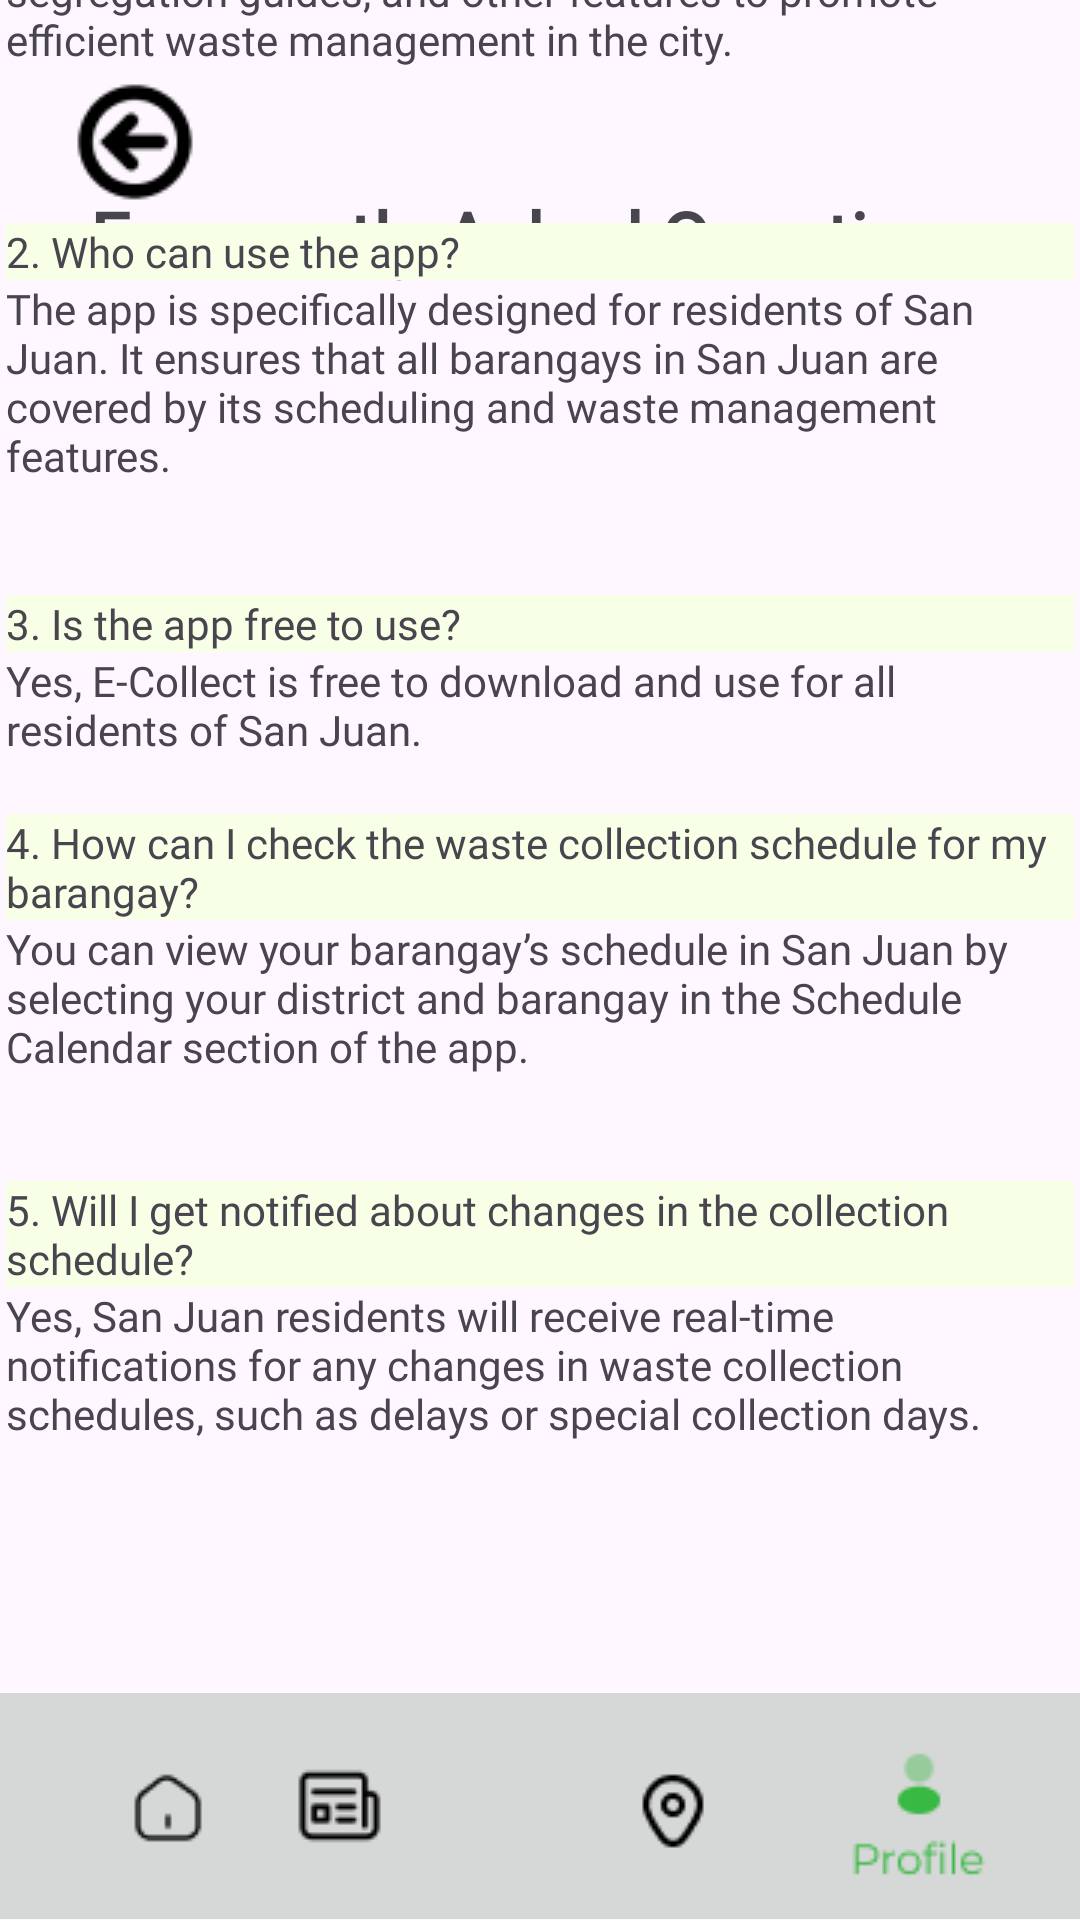

Layout XML and referenced resources for this Android screen:
<!-- AndroidManifest.xml: application theme Theme.ECollect -->
<!-- res/layout/activity_faqs.xml -->
<?xml version="1.0" encoding="utf-8"?>
<androidx.constraintlayout.widget.ConstraintLayout xmlns:android="http://schemas.android.com/apk/res/android"

    xmlns:app="http://schemas.android.com/apk/res-auto"
    xmlns:tools="http://schemas.android.com/tools"
    android:id="@+id/mainn"
    android:layout_width="match_parent"
    android:layout_height="match_parent"
    tools:context=".Faqs"
    tools:ignore="VisualLintBounds">

    <ImageView
        android:id="@+id/faqs_bg"
        android:layout_width="wrap_content"
        android:layout_height="wrap_content"
        android:contentDescription="@string/faqsbg"
        app:layout_constraintBottom_toBottomOf="parent"
        app:layout_constraintEnd_toEndOf="parent"
        app:layout_constraintHorizontal_bias="0.0"
        app:layout_constraintStart_toStartOf="parent"
        app:layout_constraintTop_toTopOf="parent"
        app:layout_constraintVertical_bias="0.0"
        app:srcCompat="@drawable/onboarding_bg" />

    <ImageView
        android:id="@+id/navbarbg2"
        android:layout_width="409dp"
        android:layout_height="76dp"
        android:contentDescription="@string/navbarbg"
        app:layout_constraintBottom_toBottomOf="parent"
        app:layout_constraintEnd_toEndOf="parent"
        app:layout_constraintHorizontal_bias="1.0"
        app:layout_constraintTop_toTopOf="parent"
        app:layout_constraintVertical_bias="1.0"
        app:srcCompat="@drawable/navbar_bg" />

    <ImageButton
        android:id="@+id/homeButton2"
        android:layout_width="73dp"
        android:layout_height="67dp"
        android:layout_marginStart="20dp"
        android:layout_marginBottom="4dp"
        android:contentDescription="@string/homeButton"
        android:src="@drawable/home"
        app:layout_constraintBottom_toBottomOf="parent"
        app:layout_constraintHorizontal_bias="0.0"
        app:layout_constraintStart_toStartOf="parent"
        app:layout_constraintVertical_bias="0.987"
        tools:ignore="ImageContrastCheck" />

    <ImageButton
        android:id="@+id/newsButton2"
        android:layout_width="78dp"
        android:layout_height="68dp"
        android:layout_marginEnd="208dp"
        android:layout_marginBottom="4dp"
        android:backgroundTint="#00FFFFFF"
        android:contentDescription="@string/newsButton"
        app:layout_constraintBottom_toBottomOf="parent"
        app:layout_constraintEnd_toEndOf="parent"
        app:layout_constraintHorizontal_bias="0.371"
        app:layout_constraintVertical_bias="0.983"
        app:srcCompat="@drawable/bulletin"
        tools:ignore="VisualLintBounds" />

    <ImageButton
        android:id="@+id/searchButton2"
        android:layout_width="76dp"
        android:layout_height="66dp"
        android:layout_marginBottom="4dp"
        android:backgroundTint="#00FFFFFF"
        android:contentDescription="@string/searchButton"
        app:layout_constraintBottom_toBottomOf="parent"
        app:layout_constraintEnd_toEndOf="parent"
        app:layout_constraintHorizontal_bias="0.656"
        app:layout_constraintStart_toStartOf="parent"
        app:srcCompat="@drawable/map" />

    <ImageButton
        android:id="@+id/profButton2"
        android:layout_width="76dp"
        android:layout_height="67dp"
        android:backgroundTint="#00FFFFFF"
        android:contentDescription="@string/profiButton"
        app:layout_constraintBottom_toBottomOf="parent"
        app:layout_constraintEnd_toEndOf="parent"
        app:layout_constraintHorizontal_bias="0.943"
        app:layout_constraintStart_toStartOf="parent"
        app:srcCompat="@drawable/profile_on"
        tools:ignore="ImageContrastCheck" />

    <TextView
        android:id="@+id/faqs_txt"
        android:layout_width="wrap_content"
        android:layout_height="wrap_content"
        android:fontFamily="@font/poppins_semibold"
        android:text="@string/faqs"
        android:textSize="24sp"
        android:textStyle="bold"
        app:layout_constraintBottom_toBottomOf="parent"
        app:layout_constraintEnd_toEndOf="parent"
        app:layout_constraintHorizontal_bias="0.49"
        app:layout_constraintStart_toStartOf="parent"
        app:layout_constraintTop_toTopOf="@+id/faqs_bg"
        app:layout_constraintVertical_bias="0.103"
        tools:ignore="VisualLintOverlap" />

    <ImageButton
        android:id="@+id/fbackButton"
        android:layout_width="62dp"
        android:layout_height="56dp"
        android:backgroundTint="#00FFFFFF"
        android:contentDescription="@string/faqsbackButton"
        app:layout_constraintBottom_toBottomOf="parent"
        app:layout_constraintEnd_toEndOf="@+id/faqs_txt"
        app:layout_constraintHorizontal_bias="0.052"
        app:layout_constraintStart_toStartOf="parent"
        app:layout_constraintTop_toTopOf="@+id/faqs_bg"
        app:layout_constraintVertical_bias="0.033"
        app:srcCompat="@drawable/back_button"
        tools:ignore="DuplicateSpeakableTextCheck" />

    <ScrollView
        android:layout_width="356dp"
        android:layout_height="645dp"
        app:layout_constraintBottom_toTopOf="@+id/navbarbg2"
        app:layout_constraintEnd_toEndOf="parent"
        app:layout_constraintHorizontal_bias="0.486"
        app:layout_constraintStart_toStartOf="parent"
        app:layout_constraintTop_toBottomOf="@+id/faqs_txt"
        app:layout_constraintVertical_bias="1.0"
        tools:ignore="TextSizeCheck">

        <LinearLayout
            android:layout_width="match_parent"
            android:layout_height="wrap_content"
            android:orientation="vertical">

            <TextView
                android:id="@+id/envimetal"
                android:layout_width="match_parent"
                android:layout_height="wrap_content"
                android:background="#F7FFE7"
                android:fontFamily="@font/poppins_semibold"
                android:text="@string/_1_what_is_the_purpose_of_the_e_collect_app"
                android:textSize="14sp" />

            <TextView
                android:id="@+id/metal_answer"
                android:layout_width="match_parent"
                android:layout_height="136dp"
                android:fontFamily="@font/poppins"
                android:text="@string/the_e_collect_app_helps_residents_of_san_juan_stay_updated_with_their_barangay_s_waste_collection_schedules_it_provides_real_time_notifications_waste_segregation_guides_and_other_features_to_promote_efficient_waste_management_in_the_city" />

            <androidx.constraintlayout.widget.Barrier
                android:layout_width="match_parent"
                android:layout_height="match_parent"
                app:barrierDirection="top" />

            <TextView
                android:id="@+id/econometal"
                android:layout_width="match_parent"
                android:layout_height="wrap_content"
                android:background="#F7FFE7"
                android:fontFamily="@font/poppins_semibold"
                android:text="@string/_2_who_can_use_the_app"
                android:textSize="14sp" />

            <TextView
                android:id="@+id/textView9"
                android:layout_width="match_parent"
                android:layout_height="105dp"
                android:fontFamily="@font/poppins"
                android:text="@string/the_app_is_specifically_designed_for_residents_of_san_juan_it_ensures_that_all_barangays_in_san_juan_are_covered_by_its_scheduling_and_waste_management_features" />

            <TextView
                android:id="@+id/q2"
                android:layout_width="match_parent"
                android:layout_height="wrap_content"
                android:background="#F7FFE7"
                android:fontFamily="@font/poppins_semibold"
                android:text="@string/_3_is_the_app_free_to_use"
                android:textSize="14sp" />

            <TextView
                android:id="@+id/metal_answer2"
                android:layout_width="match_parent"
                android:layout_height="54dp"
                android:fontFamily="@font/poppins"
                android:text="@string/yes_e_collect_is_free_to_download_and_use_for_all_residents_of_san_juan"
                tools:ignore="TextSizeCheck" />

            <TextView
                android:id="@+id/q3"
                android:layout_width="match_parent"
                android:layout_height="wrap_content"
                android:background="#F7FFE7"
                android:fontFamily="@font/poppins_semibold"
                android:text="@string/_4_how_can_i_check_the_waste_collection_schedule_for_my_barangay"
                android:textSize="14sp" />

            <TextView
                android:id="@+id/textView12"
                android:layout_width="match_parent"
                android:layout_height="87dp"
                android:fontFamily="@font/poppins"
                android:text="@string/you_can_view_your_barangay_s_schedule_in_san_juan_by_selecting_your_district_and_barangay_in_the_schedule_calendar_section_of_the_app"
                tools:ignore="TextSizeCheck" />

            <TextView
                android:id="@+id/q4"
                android:layout_width="match_parent"
                android:layout_height="wrap_content"
                android:background="#F7FFE7"
                android:fontFamily="@font/poppins_semibold"
                android:text="@string/_5_will_i_get_notified_about_changes_in_the_collection_schedule"
                android:textSize="14sp" />

            <TextView
                android:id="@+id/textView13"
                android:layout_width="match_parent"
                android:layout_height="79dp"
                android:fontFamily="@font/poppins"
                android:text="@string/yes_san_juan_residents_will_receive_real_time_notifications_for_any_changes_in_waste_collection_schedules_such_as_delays_or_special_collection_days"
                tools:ignore="TextSizeCheck" />

        </LinearLayout>
    </ScrollView>


</androidx.constraintlayout.widget.ConstraintLayout>
<!-- resources referenced by this layout -->
<resources>
  <!-- drawable back_button: png bitmap (drawable, 1779 bytes) -->
  <!-- drawable bulletin: png bitmap (drawable, 717 bytes) -->
  <!-- drawable home: png bitmap (drawable, 530 bytes) -->
  <!-- drawable map: png bitmap (drawable, 518 bytes) -->
  <!-- drawable navbar_bg: png bitmap (drawable, 363 bytes) -->
  <!-- drawable profile_on: png bitmap (drawable, 1224 bytes) -->
  <string name="_1_what_is_the_purpose_of_the_e_collect_app">1. What is the purpose of the E-Collect app?</string>
  <string name="_2_who_can_use_the_app">2. Who can use the app?</string>
  <string name="_3_is_the_app_free_to_use">3. Is the app free to use?</string>
  <string name="_4_how_can_i_check_the_waste_collection_schedule_for_my_barangay">4. How can I check the waste collection schedule for my barangay?</string>
  <string name="_5_will_i_get_notified_about_changes_in_the_collection_schedule">5. Will I get notified about changes in the collection schedule?</string>
  <string name="faqs">Frequently Asked Questions</string>
  <string name="faqsbackButton">TODO</string>
  <string name="faqsbg">TODO</string>
  <string name="homeButton">TODO</string>
  <string name="navbarbg">TODO</string>
  <string name="newsButton">TODO</string>
  <string name="profiButton">TODO</string>
  <string name="searchButton">TODO</string>
  <string name="the_app_is_specifically_designed_for_residents_of_san_juan_it_ensures_that_all_barangays_in_san_juan_are_covered_by_its_scheduling_and_waste_management_features">The app is specifically designed for residents of San Juan. It ensures that all barangays in San Juan are covered by its scheduling and waste management features.</string>
  <string name="the_e_collect_app_helps_residents_of_san_juan_stay_updated_with_their_barangay_s_waste_collection_schedules_it_provides_real_time_notifications_waste_segregation_guides_and_other_features_to_promote_efficient_waste_management_in_the_city">The E-Collect app helps residents of San Juan stay updated with their barangay\'s waste collection schedules. It provides real-time notifications, waste segregation guides, and other features to promote efficient waste management in the city.</string>
  <string name="yes_e_collect_is_free_to_download_and_use_for_all_residents_of_san_juan">Yes, E-Collect is free to download and use for all residents of San Juan.</string>
  <string name="yes_san_juan_residents_will_receive_real_time_notifications_for_any_changes_in_waste_collection_schedules_such_as_delays_or_special_collection_days">Yes, San Juan residents will receive real-time notifications for any changes in waste collection schedules, such as delays or special collection days.</string>
  <string name="you_can_view_your_barangay_s_schedule_in_san_juan_by_selecting_your_district_and_barangay_in_the_schedule_calendar_section_of_the_app">You can view your barangay’s schedule in San Juan by selecting your district and barangay in the Schedule Calendar section of the app.</string>
  <style name="Theme.ECollect" parent="Base.Theme.ECollect" />
  <style name="Base.Theme.ECollect" parent="Theme.Material3.DayNight.NoActionBar">
          
          
      </style>
</resources>
